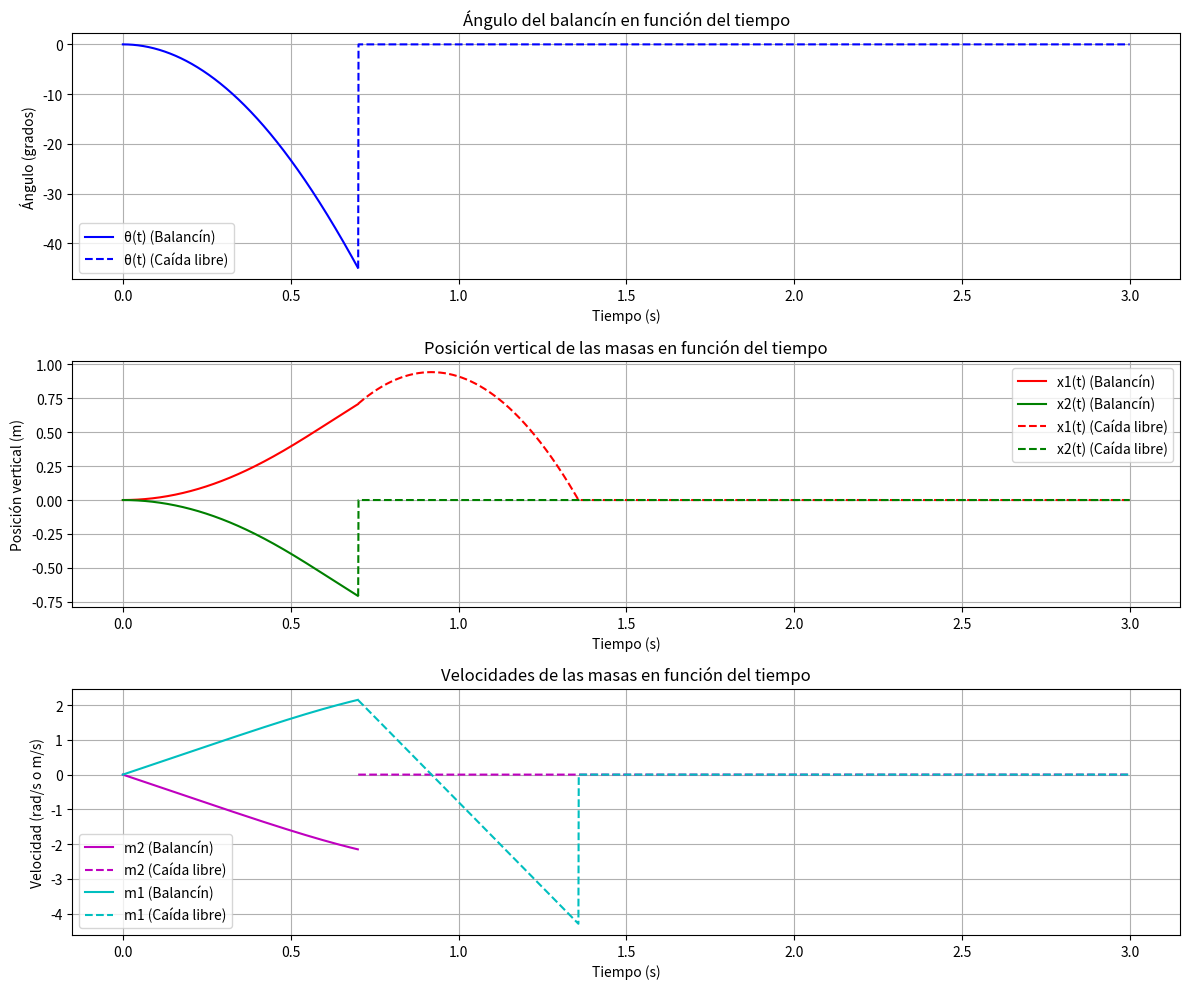

Recreate this plot in Python.
import numpy as np
import matplotlib.pyplot as plt

# Parámetros del sistema
m1 = 1.0  # Masa 1 (kg)
m2 = 2.0  # Masa 2 (kg)
l1 = 1.0  # Longitud 1 (m)
l2 = 1.0  # Longitud 2 (m)
g = 9.81  # Aceleración debido a la gravedad (m/s^2)

# Momento de inercia del balancín
J = m1 * l1**2 + m2 * l2**2

# Condiciones iniciales
theta0 = 0.0  # Áºngulo inicial (rad)
omega0 = 0.0  # Velocidad angular inicial (rad/s)
y0 = [theta0, omega0]  # Vector de condiciones iniciales [theta, omega]

# Parámetros de la simulación
tf = 3.0  # Tiempo final (s)
h = 0.001  # Paso de tiempo (s)
t_eval = np.arange(0, tf, h)  # Vector de tiempos

# Función de caída libre
def caida_libre(t_act, pos_ini, vel_ini):
    print("Caída libre")
    print("Posición inicial:", pos_ini, "Velocidad inicial:", vel_ini)
    
    # Calcular el tamaño necesario para pos y vel
    tamaño = len(t_eval) - t_act
    pos = np.zeros(tamaño)
    vel = np.zeros(tamaño)
    
    pos[0] = pos_ini
    vel[0] = vel_ini
    
    for i in range(tamaño - 1):
        accel = -g
        vel[i + 1] = vel[i] + h * accel
        pos[i + 1] = pos[i] + h * vel[i + 1]
        if pos[i + 1] <= 0:
            pos[i + 1:] = 0  # Asegurar que la posición sea 0 después del impacto
            vel[i + 1:] = 0  # Detener la velocidad
            break
    
    return pos, vel

# Definir el sistema de ecuaciones diferenciales de primer orden
def second_order_ode(t, y):
    theta, omega = y  
    k = m1 * g * l1 * np.cos(theta) - m2 * g * l2 * np.cos(theta)
    alpha = k / J
    dydt = [omega, alpha]
    return np.array(dydt)

# Método de Euler para resolver el sistema de ODEs
y_euler = np.zeros((2, len(t_eval)))  
y_euler[:, 0] = y0 


pos = np.zeros(len(t_eval))  
vel = np.zeros(len(t_eval))  
# Aplicar el método de Euler
for i in range(0, len(t_eval) - 1):
    dydt = second_order_ode(t_eval[i], y_euler[:, i])
    y_euler[:, i + 1] = y_euler[:, i] + h * dydt
    
    if abs(y_euler[0, i + 1]) > np.radians(45):  # Comprobar si el ángulo supera los 45 grados
        # Calcular la velocidad lineal de la masa 1: v1 = w * l1
        vel_ini = y_euler[1, i + 1] * -l1
        pos_ini = -l1 * np.sin(y_euler[0, i + 1]) 
        y_euler[1, i + 1] = 0.0  # Detener el movimiento (velocidad angular = 0)
        
        # Llamar a la función de caída libre
        pos_caida, vel_caida = caida_libre(i, pos_ini, vel_ini)
        
        # Asignar los valores de caída libre a los arreglos pos y vel
        pos[i:] = pos_caida
        vel[i:] = vel_caida
        break

# Extraer theta y omega de la solución
theta = y_euler[0, :]
omega = y_euler[1, :]

# Cálculo de las posiciones verticales de las masas
x1 = -l1 * np.sin(theta)
x2 = l2 * np.sin(theta)
# Encontrar el índice donde comienza la caída libre
indice_caida_libre = np.argmax(abs(theta) > np.radians(45))

# Gráficas
plt.figure(figsize=(12, 10))

# 1. Ángulo theta en función del tiempo
plt.subplot(3, 1, 1)
plt.plot(t_eval[:indice_caida_libre], np.degrees(theta[:indice_caida_libre]), 'b-', label='θ(t) (Balancín)')
plt.plot(t_eval[indice_caida_libre:], np.degrees(theta[indice_caida_libre:]), 'b--', label='θ(t) (Caída libre)')
plt.xlabel('Tiempo (s)')
plt.ylabel('Ángulo (grados)')
plt.title('Ángulo del balancín en función del tiempo')
plt.legend()
plt.grid()

# 2. Posición vertical de las masas en función del tiempo
plt.subplot(3, 1, 2)
plt.plot(t_eval[:indice_caida_libre], x1[:indice_caida_libre], 'r-', label='x1(t) (Balancín)')
plt.plot(t_eval[:indice_caida_libre], x2[:indice_caida_libre], 'g-', label='x2(t) (Balancín)')
plt.plot(t_eval[indice_caida_libre:], pos[indice_caida_libre:], 'r--', label='x1(t) (Caída libre)')
plt.plot(t_eval[indice_caida_libre:], x2[indice_caida_libre:], 'g--', label='x2(t) (Caída libre)')
plt.xlabel('Tiempo (s)')
plt.ylabel('Posición vertical (m)')
plt.title('Posición vertical de las masas en función del tiempo')
plt.legend()
plt.grid()

# 3. Velocidades de las masas en función del tiempo
plt.subplot(3, 1, 3)
# Velocidad angular (omega) antes y después de la caída libre
plt.plot(t_eval[:indice_caida_libre], omega[:indice_caida_libre], 'm-', label='m2 (Balancín)')
plt.plot(t_eval[indice_caida_libre:], omega[indice_caida_libre:], 'm--', label='m2 (Caída libre)')
# Velocidad lineal de la masa 1 antes y después de la caída libre
v1 = omega * -l1  # Velocidad lineal de la masa 1
plt.plot(t_eval[:indice_caida_libre], v1[:indice_caida_libre], 'c-', label='m1 (Balancín)')
plt.plot(t_eval[indice_caida_libre:], vel[indice_caida_libre:], 'c--', label='m1 (Caída libre)')
plt.xlabel('Tiempo (s)')
plt.ylabel('Velocidad (rad/s o m/s)')
plt.title('Velocidades de las masas en función del tiempo')
plt.legend()
plt.grid()

plt.tight_layout()
plt.show()